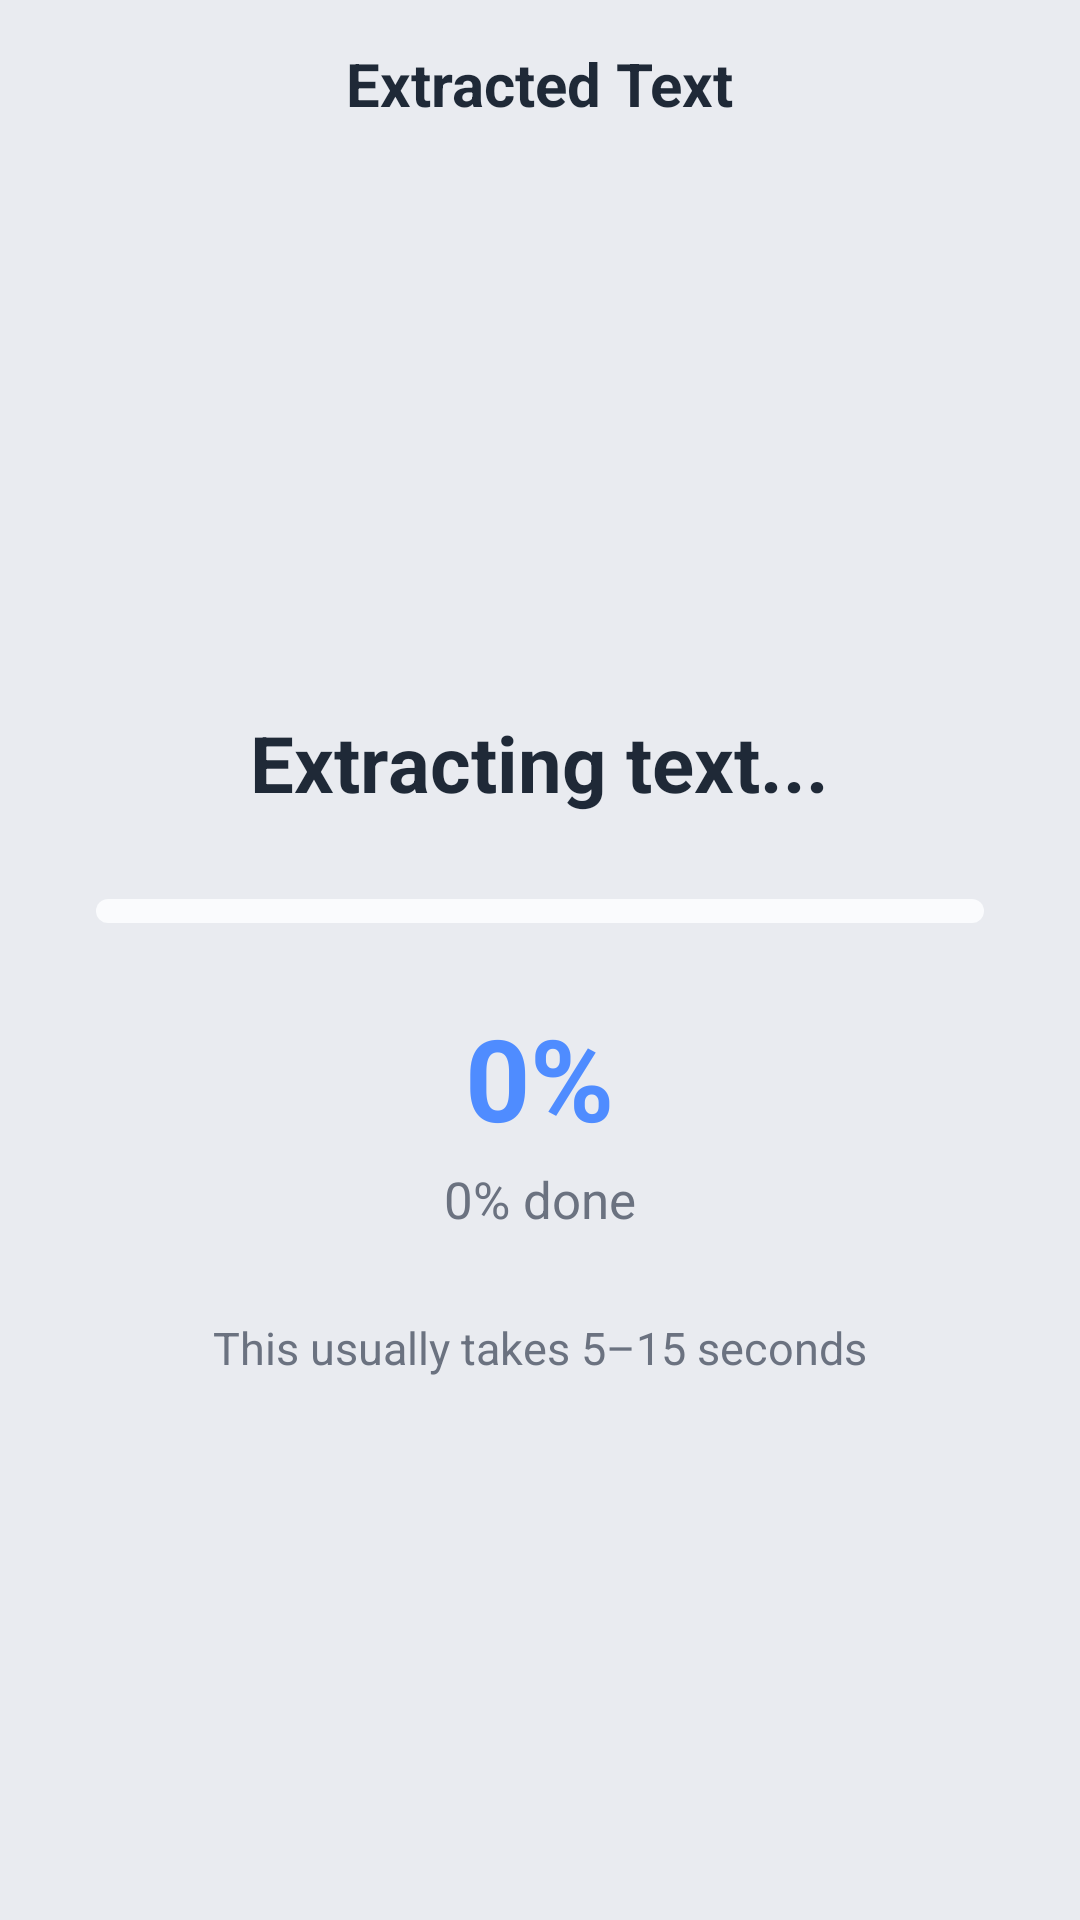

Here is an Android app screen rendered from its layout file. Give the layout XML and the strings, colors and styles it references.
<!-- AndroidManifest.xml: application theme Theme.HybridFormatConverter -->
<!-- res/layout/activity_ocr_result.xml -->
<?xml version="1.0" encoding="utf-8"?>
<androidx.constraintlayout.widget.ConstraintLayout
    xmlns:android="http://schemas.android.com/apk/res/android"
    xmlns:app="http://schemas.android.com/apk/res-auto"
    android:layout_width="match_parent"
    android:layout_height="match_parent"
    android:background="@color/bg_dark">

    

    <androidx.appcompat.widget.Toolbar
        android:id="@+id/toolbar"
        android:layout_width="0dp"
        android:layout_height="?attr/actionBarSize"
        android:background="@color/bg_dark"
        app:layout_constraintTop_toTopOf="parent"
        app:layout_constraintStart_toStartOf="parent"
        app:layout_constraintEnd_toEndOf="parent">

        <ImageButton
            android:id="@+id/btnBack"
            android:layout_width="40dp"
            android:layout_height="40dp"
            android:background="?attr/selectableItemBackgroundBorderless"
            android:rotation="180"
            android:src="@drawable/ic_chevron_right"
            android:tint="@color/text_primary"/>

        <TextView
            android:layout_width="wrap_content"
            android:layout_height="wrap_content"
            android:layout_gravity="center"
            android:text="Extracted Text"
            android:textColor="@color/text_primary"
            android:textStyle="bold"
            android:textSize="20sp"/>

    </androidx.appcompat.widget.Toolbar>

    

    <LinearLayout
        android:id="@+id/layoutLoading"
        android:layout_width="0dp"
        android:layout_height="0dp"
        android:gravity="center"
        android:orientation="vertical"
        android:padding="32dp"
        app:layout_constraintTop_toBottomOf="@id/toolbar"
        app:layout_constraintBottom_toBottomOf="parent"
        app:layout_constraintStart_toStartOf="parent"
        app:layout_constraintEnd_toEndOf="parent">

        <TextView
            android:layout_width="wrap_content"
            android:layout_height="wrap_content"
            android:text="Extracting text..."
            android:textStyle="bold"
            android:textColor="@color/text_primary"
            android:textSize="26sp"/>

        <ProgressBar
            android:id="@+id/progressBar"
            style="?android:attr/progressBarStyleHorizontal"
            android:layout_width="match_parent"
            android:layout_height="8dp"
            android:layout_marginTop="28dp"
            android:max="100"
            android:progress="0"
            android:progressDrawable="@drawable/progress_bar_drawable"
            android:indeterminate="false"/>

        <TextView
            android:id="@+id/tvProgressPercent"
            android:layout_width="wrap_content"
            android:layout_height="wrap_content"
            android:layout_marginTop="26dp"
            android:text="0%"
            android:textStyle="bold"
            android:textSize="38sp"
            android:textColor="@color/accent_blue"/>

        <TextView
            android:id="@+id/tvProgressDone"
            android:layout_width="wrap_content"
            android:layout_height="wrap_content"
            android:text="0% done"
            android:textColor="@color/text_secondary"
            android:textSize="17sp"
            android:layout_marginTop="4dp"/>

        <TextView
            android:id="@+id/tvStatus"
            android:layout_width="wrap_content"
            android:layout_height="wrap_content"
            android:layout_marginTop="28dp"
            android:text="This usually takes 5–15 seconds"
            android:textColor="@color/text_secondary"
            android:textSize="15sp"/>

    </LinearLayout>

    

    <LinearLayout
        android:id="@+id/layoutResult"
        android:layout_width="0dp"
        android:layout_height="0dp"
        android:orientation="vertical"
        android:visibility="gone"
        android:padding="20dp"
        android:gravity="center_horizontal"
        app:layout_constraintTop_toBottomOf="@id/toolbar"
        app:layout_constraintBottom_toBottomOf="parent"
        app:layout_constraintStart_toStartOf="parent"
        app:layout_constraintEnd_toEndOf="parent">

        <TextView
            android:id="@+id/tvCharacterCount"
            android:layout_width="wrap_content"
            android:layout_height="wrap_content"
            android:layout_gravity="center_horizontal"
            android:text="0 characters"
            android:textColor="@color/text_secondary"
            android:textSize="13sp"
            android:layout_marginBottom="16dp"/>

        <com.google.android.material.card.MaterialCardView
            android:layout_width="match_parent"
            android:layout_height="350dp"
            android:layout_gravity="center_horizontal"
            app:cardCornerRadius="18dp"
            app:cardBackgroundColor="@color/card_bg"
            app:cardElevation="0dp">

            <ScrollView
                android:layout_width="match_parent"
                android:layout_height="match_parent">

                <TextView
                    android:id="@+id/tvExtractedText"
                    android:layout_width="match_parent"
                    android:layout_height="wrap_content"
                    android:padding="18dp"
                    android:textColor="@color/text_primary"
                    android:textSize="16sp"
                    android:lineSpacingExtra="6dp"/>

            </ScrollView>

        </com.google.android.material.card.MaterialCardView>

        

        <LinearLayout
            android:layout_width="match_parent"
            android:layout_height="wrap_content"
            android:layout_marginTop="20dp"
            android:orientation="horizontal"
            android:gravity="center"
            android:weightSum="2">

            <com.google.android.material.button.MaterialButton
                android:id="@+id/btnCopy"
                android:layout_width="0dp"
                android:layout_height="56dp"
                android:layout_weight="1"
                android:layout_marginEnd="8dp"
                android:text="COPY"
                android:textStyle="bold"
                android:textColor="@android:color/white"
                app:backgroundTint="@color/accent_blue"
                app:cornerRadius="28dp"/>

            <com.google.android.material.button.MaterialButton
                android:id="@+id/btnDownload"
                android:layout_width="0dp"
                android:layout_height="56dp"
                android:layout_weight="1"
                android:layout_marginStart="8dp"
                android:text="DOWNLOAD AS .TXT"
                android:textStyle="bold"
                android:textAllCaps="true"
                android:textColor="@android:color/white"
                app:backgroundTint="@color/accent_blue"
                app:cornerRadius="28dp"/>

        </LinearLayout>

    </LinearLayout>

    

    <LinearLayout
        android:id="@+id/layoutError"
        android:layout_width="0dp"
        android:layout_height="0dp"
        android:gravity="center"
        android:orientation="vertical"
        android:visibility="gone"
        android:padding="32dp"
        app:layout_constraintTop_toBottomOf="@id/toolbar"
        app:layout_constraintBottom_toBottomOf="parent"
        app:layout_constraintStart_toStartOf="parent"
        app:layout_constraintEnd_toEndOf="parent">

        <ImageView
            android:layout_width="80dp"
            android:layout_height="80dp"
            android:src="@android:drawable/ic_dialog_alert"
            android:tint="#FF9800"/>

        <TextView
            android:id="@+id/tvError"
            android:layout_width="wrap_content"
            android:layout_height="wrap_content"
            android:layout_marginTop="24dp"
            android:gravity="center"
            android:text="Couldn't extract text."
            android:textColor="@color/text_primary"
            android:textStyle="bold"
            android:textSize="18sp"/>

        <TextView
            android:layout_width="wrap_content"
            android:layout_height="wrap_content"
            android:text="Please check your internet connection and try again."
            android:gravity="center"
            android:textColor="@color/text_secondary"
            android:layout_marginTop="12dp"/>

        <com.google.android.material.button.MaterialButton
            android:id="@+id/btnRetry"
            android:layout_width="220dp"
            android:layout_height="56dp"
            android:layout_marginTop="28dp"
            android:text="Retry"
            app:cornerRadius="28dp"
            app:backgroundTint="@color/accent_blue"
            android:textColor="@android:color/white"/>

    </LinearLayout>

</androidx.constraintlayout.widget.ConstraintLayout>
<!-- resources referenced by this layout -->
<resources>
  <color name="accent_blue">#FF4F8CFF</color>
  <color name="bg_dark">#FFE9EBF0</color>
  <color name="card_bg">#FFFAFBFD</color>
  <color name="text_primary">#FF1F2937</color>
  <color name="text_secondary">#FF6B7280</color>
  <!-- drawable progress_bar_drawable (drawable) -->
  <?xml version="1.0" encoding="utf-8"?>
  <layer-list xmlns:android="http://schemas.android.com/apk/res/android">
  
      <item android:id="@android:id/background">
  
          <shape android:shape="rectangle">
  
              <corners android:radius="20dp" />
  
              <solid android:color="@color/card_bg" />
  
          </shape>
  
      </item>
  
      <item android:id="@android:id/progress">
  
          <clip>
  
              <shape android:shape="rectangle">
  
                  <corners android:radius="20dp" />
  
                  <solid android:color="@color/accent_blue" />
  
              </shape>
  
          </clip>
  
      </item>
  
  </layer-list>
  <style name="Theme.HybridFormatConverter" parent="Theme.MaterialComponents.DayNight.NoActionBar">
          
          <item name="colorPrimary">@color/purple_500</item>
          <item name="colorPrimaryVariant">@color/purple_700</item>
          <item name="colorOnPrimary">@color/white</item>
          
          <item name="colorSecondary">@color/teal_200</item>
          <item name="colorSecondaryVariant">@color/teal_700</item>
          <item name="colorOnSecondary">@color/black</item>
          
          <item name="android:statusBarColor">?attr/colorPrimaryVariant</item>
          
      </style>
  <color name="purple_500">#FF6200EE</color>
  <color name="purple_700">#FF3700B3</color>
  <color name="white">#FFFFFFFF</color>
  <color name="teal_200">#FF03DAC5</color>
  <color name="teal_700">#FF018786</color>
  <color name="black">#FF000000</color>
</resources>
